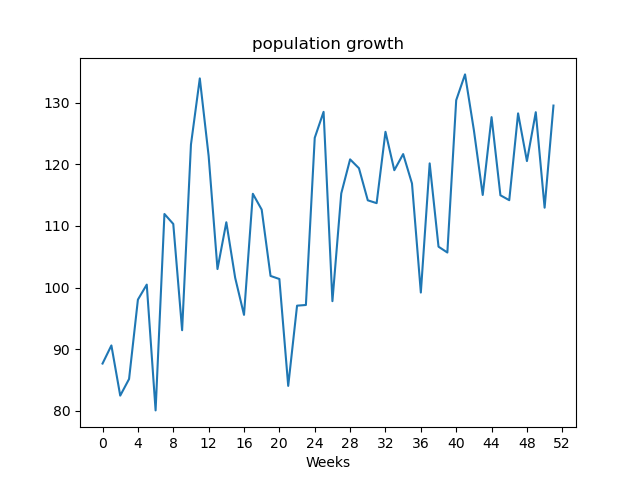

The data file committed next to this chart (first rows):
, value
Week1, 87.65
Week2, 90.59
Week3, 82.44
Week4, 85.14
Week5, 98.03
Week6, 100.5
Week7, 80.04
Week8, 111.9
Week9, 110.3
Week10, 93.06
Week11, 123.2
Week12, 134
Week13, 121.4
Week14, 103.0
Week15, 110.6
Week16, 101.6
Week17, 95.56
Week18, 115.2
Week19, 112.7
Week20, 101.9
Week21, 101.4
Week22, 84.02
Week23, 97.05
Week24, 97.16
Week25, 124.3
Week26, 128.5
Week27, 97.78
Week28, 115.3
Week29, 120.8
Week30, 119.4
Week31, 114.2
Week32, 113.7
Week33, 125.3
Week34, 119
Week35, 121.7
Week36, 116.9
Week37, 99.18
Week38, 120.2
Week39, 106.6
Week40, 105.7
Week41, 130.4
Week42, 134.6
Week43, 125.5
Week44, 115
Week45, 127.7
Week46, 115
Week47, 114.2
Week48, 128.3
Week49, 120.5
Week50, 128.5
Week51, 113
Week52, 129.6
